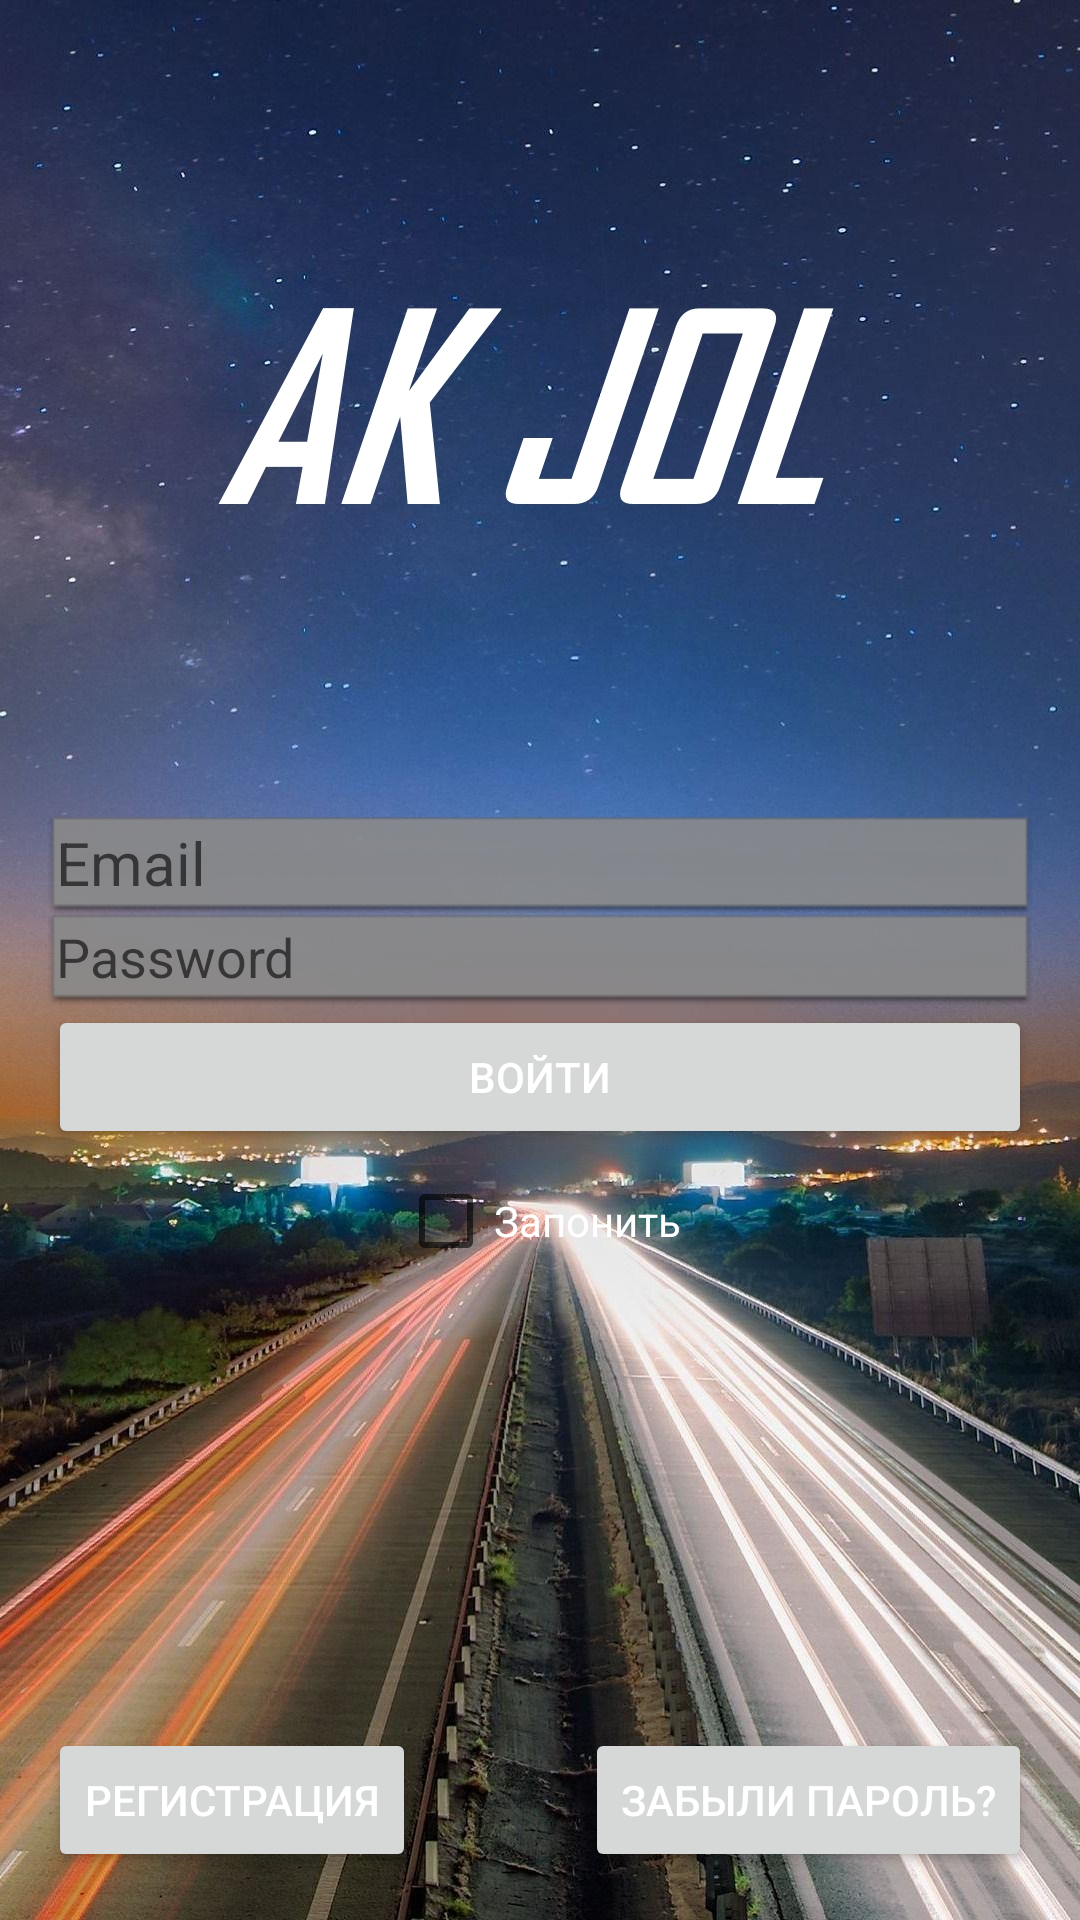

Here is an Android app screen rendered from its layout file. Give the layout XML and the strings, colors and styles it references.
<!-- AndroidManifest.xml: fallback theme Theme.MaterialComponents.DayNight.NoActionBar -->
<!-- res/layout/login.xml -->
<?xml version="1.0" encoding="utf-8"?>
<RelativeLayout xmlns:android="http://schemas.android.com/apk/res/android"
    xmlns:tools="http://schemas.android.com/tools"
    android:layout_width="match_parent"
    android:layout_height="match_parent"
    android:paddingBottom="@dimen/activity_vertical_margin"
    android:paddingLeft="@dimen/activity_horizontal_margin"
    android:paddingRight="@dimen/activity_horizontal_margin"
    android:paddingTop="@dimen/activity_vertical_margin"
    android:background="@drawable/roaddd"
    >

    <Button
        style="?android:attr/buttonStyleSmall"
        android:layout_width="match_parent"
        android:layout_height="wrap_content"
        android:text="Войти"
        android:id="@+id/loginButton"
        android:layout_below="@+id/passwordField"
        android:layout_alignParentStart="true"
        android:layout_alignParentLeft="true"
        android:textColor="#ffffff" />

    <TextView
        style="?android:attr/buttonStyleSmall"
        android:layout_width="wrap_content"
        android:layout_height="wrap_content"
        android:text="@string/register_text"
        android:id="@+id/registerLink"
        android:linksClickable="false"
        android:singleLine="false"
        android:clickable="true"
        android:textColor="#ffffff"
        android:layout_alignParentBottom="true"
        android:layout_toEndOf="@+id/textViewInfo"
        android:layout_alignParentLeft="true" />
    <TextView
        style="?android:attr/buttonStyleSmall"
        android:layout_width="wrap_content"
        android:layout_height="wrap_content"
        android:text="@string/restore_link"
        android:id="@+id/restoreLink"
        android:clickable="true"
        android:textColor="#ffffff"
        android:layout_alignParentBottom="true"
        android:layout_alignEnd="@+id/loginButton"
        android:layout_alignParentLeft="false"
        android:layout_alignParentRight="true" />


    <EditText
        android:layout_width="match_parent"
        android:layout_height="wrap_content"
        android:hint="Email"
        android:id="@+id/identityField"
        android:textSize="20dp"
        android:inputType="text"
        android:background="@android:drawable/editbox_dropdown_dark_frame"
        android:layout_above="@+id/passwordField"
        android:layout_alignParentStart="true"
        android:layout_alignEnd="@+id/passwordField" />


    
    <EditText
        android:layout_width="match_parent"
        android:layout_height="wrap_content"
        android:id="@+id/passwordField"
        android:inputType="text"
        android:hint="Password"
        android:background="@android:drawable/editbox_dropdown_dark_frame"
        android:layout_centerVertical="true"
        android:layout_alignParentStart="true" />


   


    <TextView
        android:layout_width="wrap_content"
        android:layout_height="wrap_content"
        android:text=""
        android:id="@+id/textViewInfo"
        android:layout_alignParentBottom="true"
        android:layout_alignParentStart="true" />



    <CheckBox
        android:layout_width="wrap_content"
        android:layout_height="wrap_content"
        android:text="Запонить"
        android:textColor="@color/white"
        android:id="@+id/rememberLoginBox"
        android:layout_below="@+id/loginButton"
        android:layout_centerHorizontal="true" />






</RelativeLayout>
<!-- resources referenced by this layout -->
<resources>
  <color name="white">#FFFFFF</color>
  <dimen name="activity_horizontal_margin">16dp</dimen>
  <dimen name="activity_vertical_margin">16dp</dimen>
  <!-- drawable roaddd: jpg bitmap (drawable, 675930 bytes) -->
  <string name="register_text">Регистрация</string>
  <string name="restore_link">Забыли пароль?</string>
</resources>
